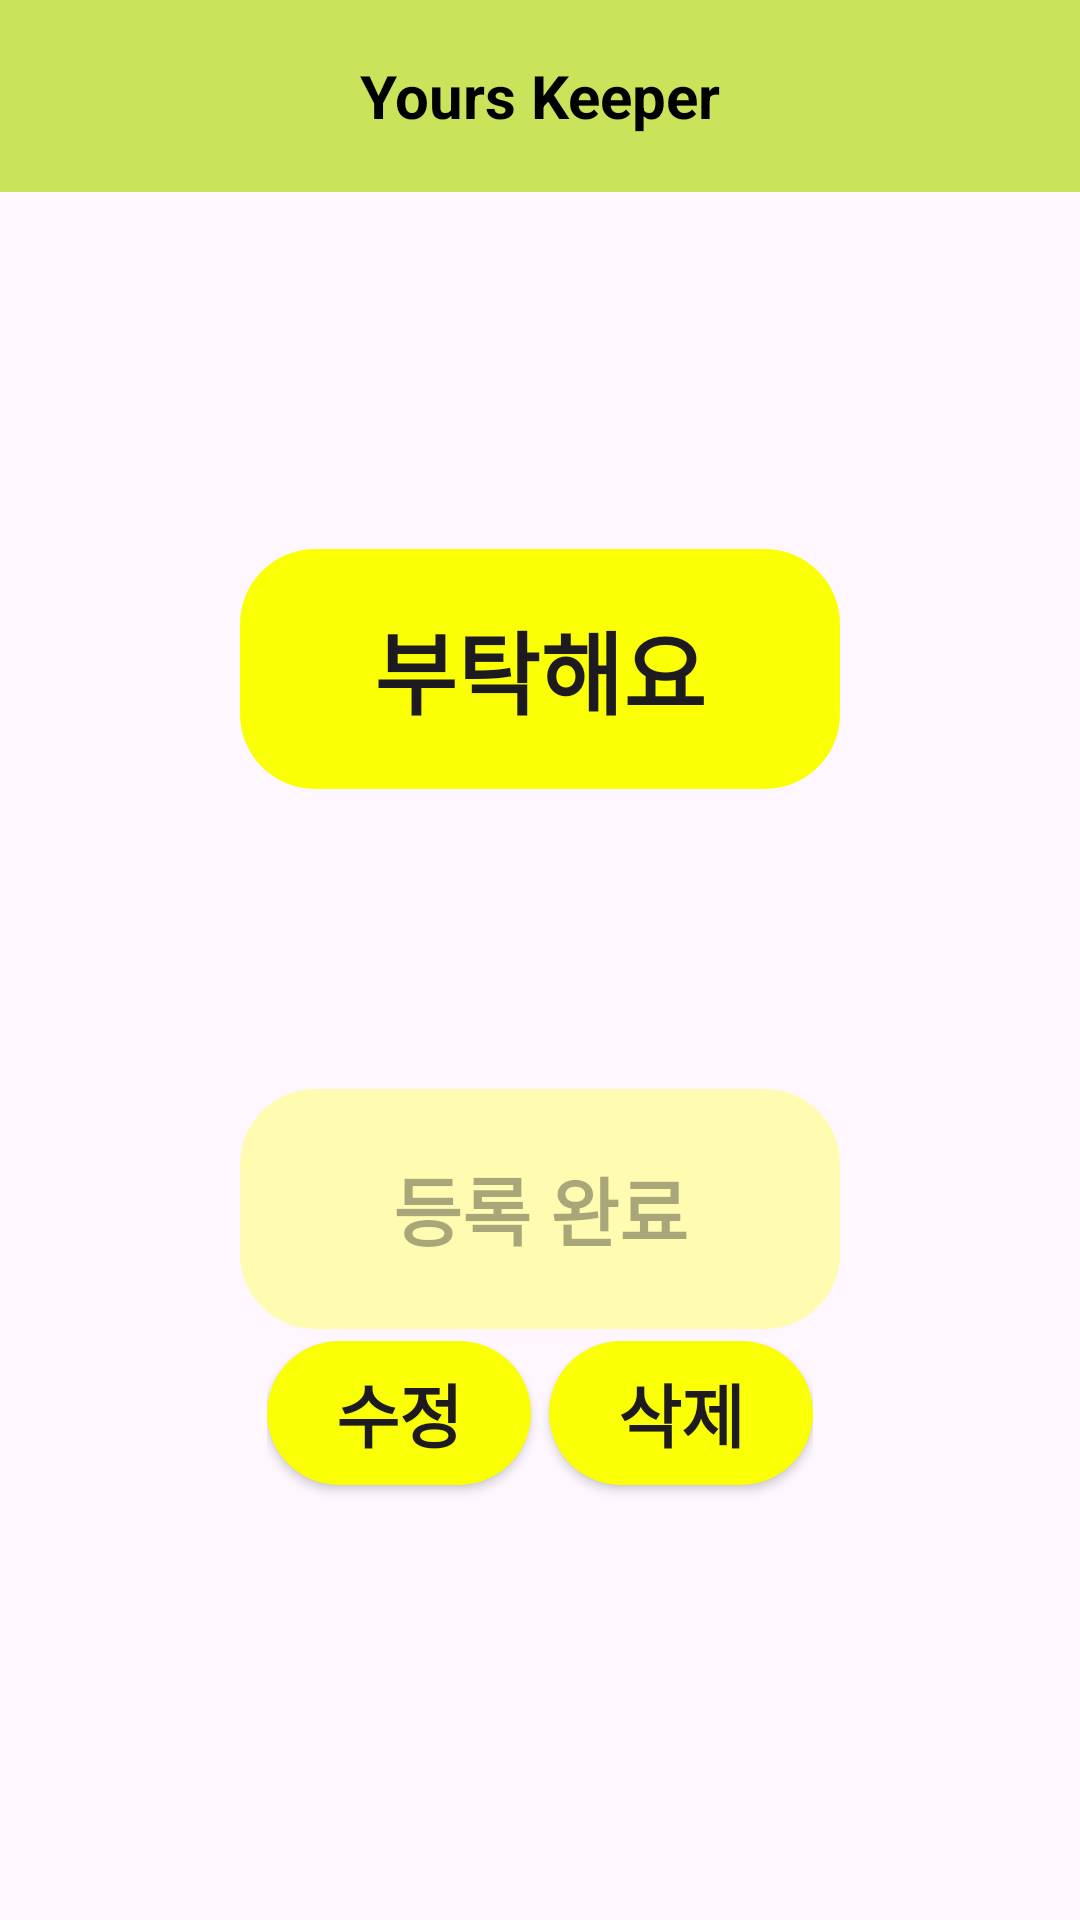

Produce the Android XML layout that renders to this screen, including the resource entries it uses.
<!-- AndroidManifest.xml: application theme Theme.YoursKeeper -->
<!-- res/layout/activity_store_text_complete.xml -->
<?xml version="1.0" encoding="utf-8"?>
<FrameLayout xmlns:android="http://schemas.android.com/apk/res/android"
    android:layout_width="match_parent"
    android:layout_height="match_parent"
    android:orientation="vertical">

    <include
        android:id="@+id/mainpage_toolbar"
        layout="@layout/mainpage_toolbar_layout"
        android:layout_width="match_parent"
        android:layout_height="wrap_content"
        android:layout_margin="0dp"

        android:padding="0dp"
        />
    <LinearLayout
        android:layout_width="match_parent"
        android:layout_height="match_parent"
        android:orientation="vertical"
        android:gravity="center">

        <androidx.appcompat.widget.AppCompatButton
            android:id="@+id/complete_please_Btn"
            android:background="@drawable/round_border"
            android:layout_width="200dp"
            android:layout_height="80dp"
            android:text="부탁해요"
            android:textSize="30sp"
            android:textStyle="bold"
            android:layout_margin="50dp"
            android:backgroundTint="#FAFF06" />

        <androidx.appcompat.widget.AppCompatButton
            android:id="@+id/complete_store_Btn"
            android:background="@drawable/round_border"
            android:layout_width="200dp"
            android:layout_height="80dp"
            android:hint="등록 완료"
            android:textSize="25sp"
            android:textStyle="bold"
            android:layout_marginTop="50dp"
            android:backgroundTint="#FFFCB2" />


        <LinearLayout
            android:layout_width="wrap_content"
            android:layout_height="60dp"
            android:orientation="horizontal"
            android:layout_marginTop="4dp"
            >
            <androidx.appcompat.widget.AppCompatButton
                android:id="@+id/change_btn"
                android:layout_width="wrap_content"
                android:layout_height="wrap_content"
                android:text="수정"
                android:textStyle="bold"
                android:textSize="23sp"
                android:background="@drawable/round_border"
                android:backgroundTint="#FAFF06"
                android:layout_marginEnd="3dp"
                />
            <androidx.appcompat.widget.AppCompatButton
                android:id="@+id/delete_btn"
                android:layout_width="wrap_content"
                android:layout_height="wrap_content"
                android:text="삭제"
                android:textStyle="bold"
                android:textSize="23sp"
                android:background="@drawable/round_border"
                android:backgroundTint="#FAFF06"
                android:layout_marginStart="3dp"
                />

        </LinearLayout>
    </LinearLayout>

</FrameLayout>
<!-- res/layout/mainpage_toolbar_layout.xml (included above) -->
<?xml version="1.0" encoding="utf-8"?>
<androidx.appcompat.widget.Toolbar
    xmlns:android="http://schemas.android.com/apk/res/android"
    android:id="@+id/mainpage_toolbar"
    android:layout_width="match_parent"
    android:layout_height="wrap_content"
    android:background="#c9e45a"
    android:contentInsetStart="0dp"
    android:elevation="10dp"
    >

    <TextView
        android:layout_width="wrap_content"
        android:layout_height="wrap_content"
        android:layout_gravity="center"
        android:text="Yours Keeper"
        android:textStyle="bold"
        android:textSize="20sp"
        android:textColor="@color/black" />

    <ImageView
        android:id="@+id/mainPage_btnMenu"
        android:layout_width="50dp"
        android:layout_height="50dp"
        android:src="@drawable/top_menu"
        android:contentDescription="메뉴"
        android:layout_gravity="end"
        android:layout_marginEnd="8dp"
        android:padding="8dp"/>

</androidx.appcompat.widget.Toolbar>
<!-- resources referenced by this layout -->
<resources>
  <!-- drawable round_border (drawable) -->
  <?xml version="1.0" encoding="utf-8"?>
  <shape xmlns:android="http://schemas.android.com/apk/res/android">
      <solid android:color="#EEF2FB"/>
      <corners android:radius="25dp"/>
  </shape>
  <style name="Theme.YoursKeeper" parent="Base.Theme.YoursKeeper" />
  <style name="Base.Theme.YoursKeeper" parent="Theme.Material3.DayNight.NoActionBar">
          
          
      </style>
  <!-- not gathered from this repository: default colours our renderer supplied (Android Studio template values) -->
  <color name="black">#FF000000</color>
</resources>
